Labelled photos from "combined", an image-classification folder in WhenLifeHandsYouLemons/Computer-Science-IA. The possible labels are: decmial, division sign, eight, equal, five, four, minus sign, nine, one, plus sign, seven, six, three, times sign, two, zero.

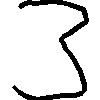
Label: three

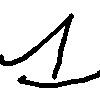
Label: one

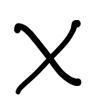
Label: times sign

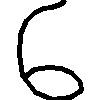
Label: six

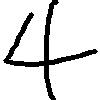
Label: four

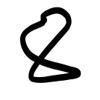
Label: eight
